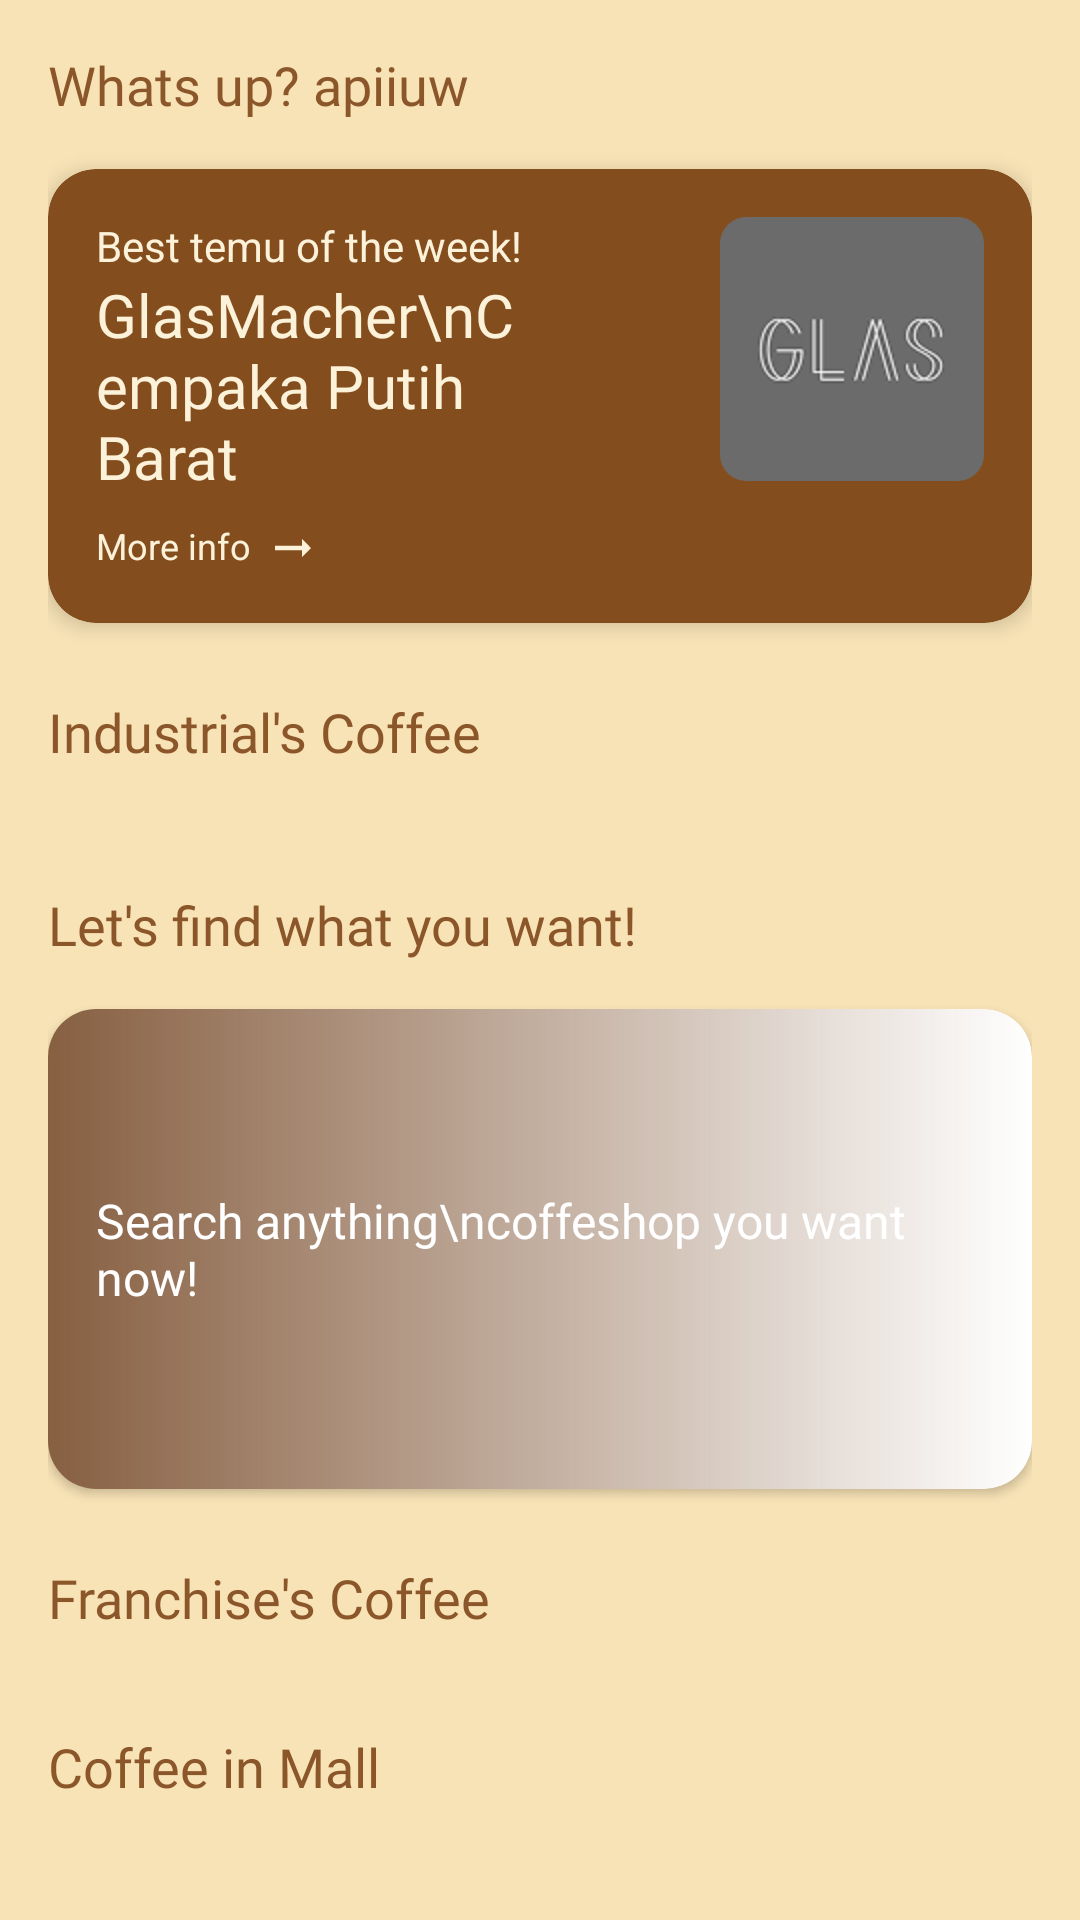

The Android layout XML behind this screen, and the referenced resources:
<!-- AndroidManifest.xml: application theme Theme.TemuCafe -->
<!-- res/layout/fragment_home.xml -->
<?xml version="1.0" encoding="utf-8"?>
<ScrollView xmlns:android="http://schemas.android.com/apk/res/android"
    xmlns:app="http://schemas.android.com/apk/res-auto"
    xmlns:tools="http://schemas.android.com/tools"
    android:id="@+id/fragment_home"
    android:layout_width="match_parent"
    android:layout_height="match_parent"
    android:background="#F8E3B6"
    android:fillViewport="true">

    <LinearLayout
        android:layout_width="match_parent"
        android:layout_height="wrap_content"
        android:orientation="vertical"
        android:padding="16dp">

        
        <androidx.constraintlayout.widget.ConstraintLayout
            android:layout_width="match_parent"
            android:layout_height="wrap_content">

            
            <TextView
                android:id="@+id/greeting"
                android:layout_width="wrap_content"
                android:layout_height="wrap_content"
                android:fontFamily="@font/raleway_bold"
                android:text="Whats up? apiiuw"
                android:textColor="#8B572A"
                android:textSize="18sp"
                app:layout_constraintBottom_toBottomOf="parent"
                app:layout_constraintStart_toStartOf="parent"
                app:layout_constraintTop_toTopOf="parent" />

            
            <ImageView
                android:id="@+id/menuIcon"
                android:layout_width="wrap_content"
                android:layout_height="wrap_content"
                android:src="@drawable/baseline_logout_24"
                app:layout_constraintBottom_toBottomOf="parent"
                app:layout_constraintEnd_toEndOf="parent"
                app:layout_constraintTop_toTopOf="parent" />

        </androidx.constraintlayout.widget.ConstraintLayout>


        
        <androidx.cardview.widget.CardView
            android:id="@+id/best_temu_card"
            android:layout_width="match_parent"
            android:layout_height="wrap_content"
            android:layout_marginTop="16dp"
            android:backgroundTint="#834D1E"
            app:cardCornerRadius="16dp"
            app:cardElevation="4dp">

            <LinearLayout
                android:layout_width="match_parent"
                android:layout_height="wrap_content"
                android:orientation="horizontal"
                android:padding="16dp">

                <LinearLayout
                    android:layout_width="0dp"
                    android:layout_height="wrap_content"
                    android:layout_weight="2"
                    android:orientation="vertical">

                    <TextView
                        android:layout_width="wrap_content"
                        android:layout_height="wrap_content"
                        android:text="Best temu of the week!"
                        android:textColor="#FCF2D9"
                        android:textSize="14sp" />

                    <TextView
                        android:id="@+id/best_temu_name_location"
                        android:layout_width="wrap_content"
                        android:layout_height="wrap_content"
                        android:fontFamily="@font/raleway_bold"
                        android:text="GlasMacher\nCempaka Putih Barat"
                        android:textColor="#FCF2D9"
                        android:textSize="20sp" />

                    <LinearLayout
                        android:layout_width="wrap_content"
                        android:layout_height="wrap_content"
                        android:orientation="horizontal">

                        <TextView
                            android:layout_width="wrap_content"
                            android:layout_height="wrap_content"
                            android:layout_marginTop="8dp"
                            android:text="More info"
                            android:textColor="#FCF2D9"
                            android:textSize="12sp" />

                        <ImageView
                            android:layout_width="wrap_content"
                            android:layout_height="wrap_content"
                            android:layout_marginLeft="5dp"
                            android:layout_marginTop="8dp"
                            android:src="@drawable/ic_more_info" />

                    </LinearLayout>

                </LinearLayout>

                <com.google.android.material.imageview.ShapeableImageView
                    android:id="@+id/best_temu_image"
                    android:layout_width="88dp"
                    android:layout_height="88dp"
                    android:layout_marginStart="8dp"
                    android:contentDescription="Coffee Image"
                    android:scaleType="centerCrop"
                    android:src="@drawable/coffeshop_home_glass_coffe"
                    app:shapeAppearanceOverlay="@style/RoundedImageView" />

            </LinearLayout>
        </androidx.cardview.widget.CardView>

        
        <TextView
            android:layout_width="wrap_content"
            android:layout_height="wrap_content"
            android:layout_marginTop="24dp"
            android:fontFamily="@font/raleway_bold"
            android:text="Industrial's Coffee"
            android:textColor="#8B572A"
            android:textSize="18sp" />

        <androidx.recyclerview.widget.RecyclerView
            android:id="@+id/rvIndustrialCoffee"
            android:layout_width="match_parent"
            android:layout_height="wrap_content"
            android:layout_marginTop="16dp"
            android:orientation="horizontal"
            app:layoutManager="androidx.recyclerview.widget.LinearLayoutManager"
            tools:listitem="@layout/industrial_coffee_item" />

        
        <TextView
            android:layout_width="wrap_content"
            android:layout_height="wrap_content"
            android:layout_marginTop="24dp"
            android:fontFamily="@font/raleway_bold"
            android:text="Let's find what you want!"
            android:textColor="#8B572A"
            android:textSize="18sp" />

        <androidx.cardview.widget.CardView
            android:id="@+id/search_banner_card"
            android:layout_width="match_parent"
            android:layout_height="160dp"
            android:layout_marginTop="16dp"
            android:background="@drawable/bg_rounded_mask"
            android:clipToOutline="true"
            app:cardCornerRadius="16dp">

            
            <ImageView
                android:layout_width="match_parent"
                android:layout_height="match_parent"
                android:scaleType="centerCrop"
                android:src="@drawable/home_bg_lets_find" />

            
            <View
                android:layout_width="match_parent"
                android:layout_height="match_parent"
                android:background="@drawable/gradient_left_to_right" />

            
            <LinearLayout
                android:layout_width="match_parent"
                android:layout_height="match_parent"
                android:gravity="center_vertical"
                android:orientation="vertical"
                android:padding="16dp">

                <TextView
                    android:layout_width="wrap_content"
                    android:layout_height="wrap_content"
                    android:fontFamily="@font/raleway_bold"
                    android:text="Search anything\ncoffeshop you want now!"
                    android:textColor="@android:color/white"
                    android:textSize="16sp" />
            </LinearLayout>
        </androidx.cardview.widget.CardView>

        
        <TextView
            android:layout_width="wrap_content"
            android:layout_height="wrap_content"
            android:layout_marginTop="24dp"
            android:fontFamily="@font/raleway_bold"
            android:text="Franchise's Coffee"
            android:textColor="#8B572A"
            android:textSize="18sp" />

        <androidx.recyclerview.widget.RecyclerView
            android:id="@+id/franchise_recycler_view"
            android:layout_width="match_parent"
            android:layout_height="wrap_content"
            android:layout_marginTop="8dp"
            android:clipToPadding="false"
            android:orientation="horizontal"
            android:paddingStart="8dp"
            android:paddingEnd="8dp"
            app:layoutManager="androidx.recyclerview.widget.LinearLayoutManager" />

        
        <TextView
            android:layout_width="wrap_content"
            android:layout_height="wrap_content"
            android:layout_marginTop="24dp"
            android:fontFamily="@font/raleway_bold"
            android:text="Coffee in Mall"
            android:textColor="#8B572A"
            android:textSize="18sp" />

        <androidx.recyclerview.widget.RecyclerView
            android:id="@+id/mall_recycler_view"
            android:layout_width="match_parent"
            android:layout_height="wrap_content"
            android:layout_marginTop="8dp"
            android:clipToPadding="false"
            android:orientation="horizontal"
            android:paddingStart="8dp"
            android:paddingEnd="8dp"
            app:layoutManager="androidx.recyclerview.widget.LinearLayoutManager" />

    </LinearLayout>

</ScrollView>
<!-- res/layout/industrial_coffee_item.xml (included above) -->
<?xml version="1.0" encoding="utf-8"?>
<androidx.cardview.widget.CardView xmlns:android="http://schemas.android.com/apk/res/android"
    xmlns:app="http://schemas.android.com/apk/res-auto"
    android:layout_width="140dp"
    android:layout_height="180dp"
    android:layout_marginEnd="12dp"
    app:cardCornerRadius="16dp"
    app:cardElevation="4dp">

    <FrameLayout
        android:layout_width="match_parent"
        android:layout_height="200dp">

        <ImageView
            android:id="@+id/industrial_coffee_image"
            android:layout_width="match_parent"
            android:layout_height="match_parent"
            android:contentDescription="Industrial Coffee"
            android:scaleType="centerCrop"
            android:src="@drawable/coffeshop_home_glass_coffe" />

        <View
            android:layout_width="match_parent"
            android:layout_height="80dp"
            android:layout_gravity="bottom"
            android:background="@drawable/gradient_bottom" />

        <TextView
            android:id="@+id/industrial_coffee_name"
            android:layout_width="wrap_content"
            android:layout_height="wrap_content"
            android:layout_gravity="bottom|center_horizontal"
            android:layout_marginBottom="30dp"
            android:fontFamily="@font/raleway_bold"
            android:text="Coffee Shop Name"
            android:textColor="@android:color/white"
            android:textSize="14sp" />

        <TextView
            android:id="@+id/industrial_coffee_location"
            android:layout_width="wrap_content"
            android:layout_height="wrap_content"
            android:layout_gravity="bottom|center_horizontal"
            android:layout_marginBottom="10dp"
            android:fontFamily="@font/raleway_bold"
            android:text=""
            android:textColor="@android:color/white"
            android:textSize="12sp" />

    </FrameLayout>
</androidx.cardview.widget.CardView>
<!-- resources referenced by this layout -->
<resources>
  <!-- drawable bg_rounded_mask (drawable) -->
  <?xml version="1.0" encoding="utf-8"?>
  <shape xmlns:android="http://schemas.android.com/apk/res/android"
      android:shape="rectangle">
      <corners android:radius="50dp"/>
      <solid android:color="@android:color/transparent"/>
  </shape>
  <!-- drawable coffeshop_home_glass_coffe: png bitmap (drawable, 4610 bytes) -->
  <!-- drawable gradient_bottom (drawable) -->
  <?xml version="1.0" encoding="utf-8"?>
  <shape xmlns:android="http://schemas.android.com/apk/res/android"
      android:shape="rectangle">
      <gradient
          android:angle="270"
          android:endColor="#693712"
          android:startColor="#00693712" />
  </shape>
  <!-- drawable gradient_left_to_right (drawable) -->
  <?xml version="1.0" encoding="utf-8"?>
  <shape xmlns:android="http://schemas.android.com/apk/res/android"
      android:shape="rectangle">
      <gradient
          android:angle="0"
          android:endColor="#00693712"
          android:startColor="#CC693712" />
  </shape>
  <!-- drawable ic_more_info (drawable) -->
  <vector xmlns:android="http://schemas.android.com/apk/res/android"
      android:width="18dp"
      android:height="18dp"
      android:autoMirrored="true"
      android:tint="#FCF2D9"
      android:viewportWidth="24"
      android:viewportHeight="24">
  
      <path
          android:fillColor="@android:color/white"
          android:pathData="M16.01,11H4v2h12.01v3L20,12l-3.99,-4z" />
  
  </vector>
  <style name="RoundedImageView" parent="">
          <item name="cornerFamily">rounded</item>
          <item name="cornerSize">10%</item> 
      </style>
  <style name="Theme.TemuCafe" parent="Theme.MaterialComponents.DayNight.NoActionBar">
          
          <item name="colorPrimary">@color/dark_brown</item>
          <item name="colorPrimaryVariant">@color/dark_brown</item>
          <item name="colorOnPrimary">@android:color/white</item>
  
          
          <item name="colorSecondary">@color/dark_brown</item>
          <item name="colorSecondaryVariant">@color/dark_brown</item>
          <item name="colorOnSecondary">@android:color/white</item>
  
      </style>
  <color name="dark_brown">#3F1F01</color>
</resources>
